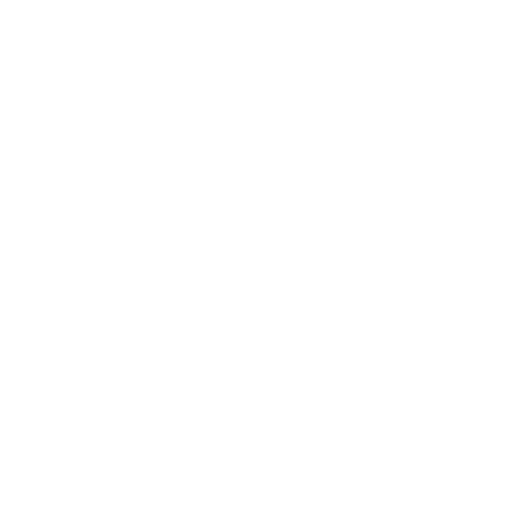
t = 0.00 s
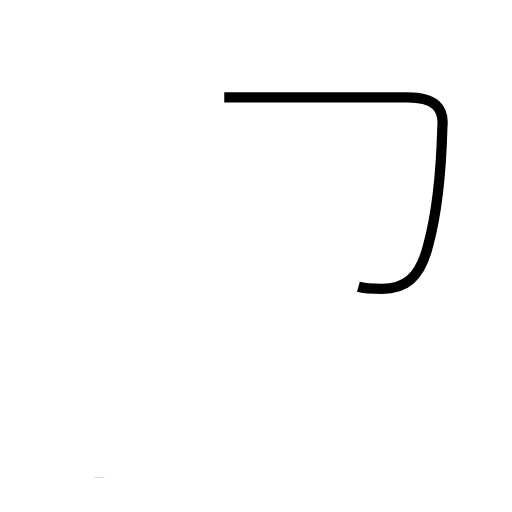
t = 1.32 s
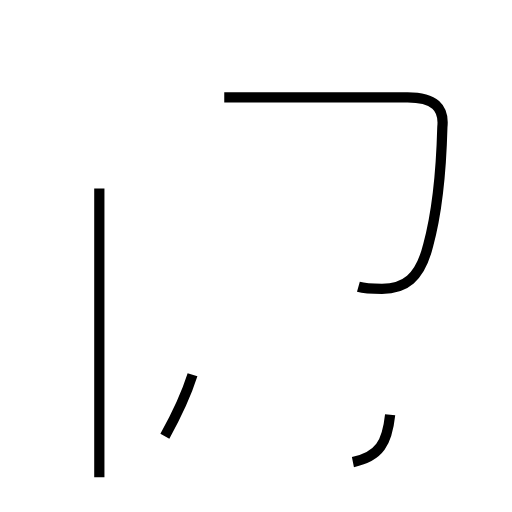
t = 2.56 s
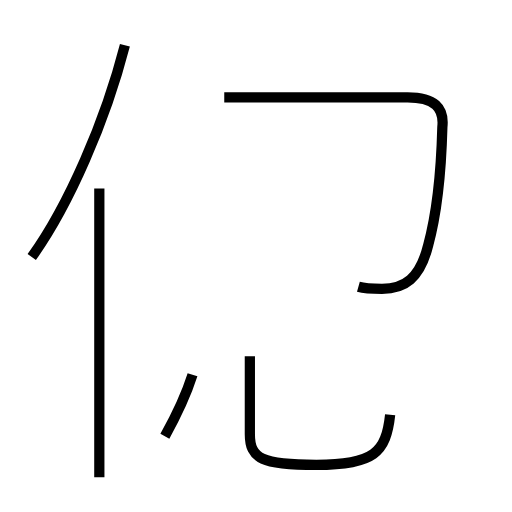
t = 3.82 s
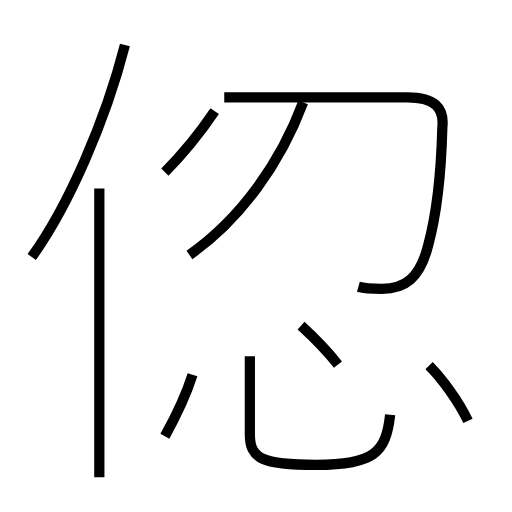
t = 4.97 s
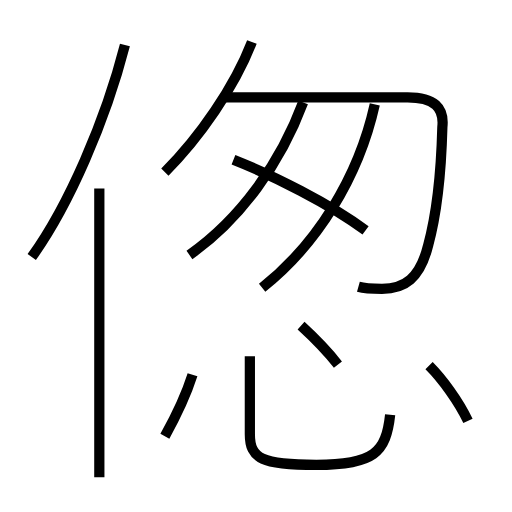
t = 6.29 s

The animated SVG that drew these frames (rendered in a browser with its animation timeline set to each time). Animation: 11 SMIL elements (animate=11); one cycle of 6.29 s.

<?xml version='1.0' encoding='utf-8'?>
<svg viewBox="0.0 -6.0 50.0 50.0" version="1.1" xmlns="http://www.w3.org/2000/svg"><rect x="-1000" y="-1000" width="2000" height="2000" stroke="white" fill="white" /><g style="fill:none;stroke:#000000;stroke-width:1"><path d="M 35.0 -16.0 C 35.7 -15.8 36.5 -15.8 37.3 -15.8 C 39.5 -15.8 41.0 -16.8 41.8 -20.0 C 42.8 -23.6 43.1 -27.8 43.2 -31.6 C 43.4 -33.5 42.4 -34.5 39.8 -34.5 L 21.9 -34.5 " transform="translate(0.0 38.0)" stroke-dasharray="43.95251911140859" stroke-dashoffset="43.95251911140859"><animate attributeName="stroke-dashoffset" from="43.95251911140859" to="0" dur="1.3185755733422577s" begin="0s" fill="freeze" /></path><path d="M 9.7 2.6 L 9.7 -25.6 " transform="translate(0.0 38.0)" stroke-dasharray="28.200000000000003" stroke-dashoffset="28.200000000000003"><animate attributeName="stroke-dashoffset" from="28.200000000000003" to="0" dur="0.8460000000000001s" begin="1.3185755733422577s" fill="freeze" /></path><path d="M 16.1 -1.4 C 17.1 -3.2 18.1 -5.2 18.8 -7.4 " transform="translate(0.0 38.0)" stroke-dasharray="6.590661301072151" stroke-dashoffset="6.590661301072151"><animate attributeName="stroke-dashoffset" from="6.590661301072151" to="0" dur="0.19771983903216453s" begin="2.164575573342258s" fill="freeze" /></path><path d="M 38.1 -3.5 C 37.7 0.2 36.5 1.4 30.9 1.4 C 25.6 1.4 24.4 0.8 24.4 -1.6 L 24.4 -9.2 " transform="translate(0.0 38.0)" stroke-dasharray="25.847373015846742" stroke-dashoffset="25.847373015846742"><animate attributeName="stroke-dashoffset" from="25.847373015846742" to="0" dur="0.7754211904754023s" begin="2.362295412374422s" fill="freeze" /></path><path d="M 3.1 -18.9 C 6.7 -23.9 10.3 -32.2 12.2 -39.6 " transform="translate(0.0 38.0)" stroke-dasharray="22.722432311061223" stroke-dashoffset="22.722432311061223"><animate attributeName="stroke-dashoffset" from="22.722432311061223" to="0" dur="0.6816729693318366s" begin="3.1377166028498245s" fill="freeze" /></path><path d="M 33.0 -8.4 C 31.9 -9.8 30.6 -11.1 29.4 -12.2 " transform="translate(0.0 38.0)" stroke-dasharray="5.240206957223959" stroke-dashoffset="5.240206957223959"><animate attributeName="stroke-dashoffset" from="5.240206957223959" to="0" dur="0.15720620871671878s" begin="3.8193895721816613s" fill="freeze" /></path><path d="M 45.7 -2.9 C 44.8 -4.8 43.2 -7.0 41.9 -8.3 " transform="translate(0.0 38.0)" stroke-dasharray="6.629968714309112" stroke-dashoffset="6.629968714309112"><animate attributeName="stroke-dashoffset" from="6.629968714309112" to="0" dur="0.19889906142927335s" begin="3.9765957808983803s" fill="freeze" /></path><path d="M 18.5 -19.1 C 23.5 -22.6 27.4 -28.1 29.6 -34.0 " transform="translate(0.0 38.0)" stroke-dasharray="18.855057623921326" stroke-dashoffset="18.855057623921326"><animate attributeName="stroke-dashoffset" from="18.855057623921326" to="0" dur="0.5656517287176398s" begin="4.1754948423276534s" fill="freeze" /></path><path d="M 16.1 -27.2 C 19.5 -30.6 22.9 -35.5 24.6 -39.9 " transform="translate(0.0 38.0)" stroke-dasharray="15.380217129625123" stroke-dashoffset="15.380217129625123"><animate attributeName="stroke-dashoffset" from="15.380217129625123" to="0" dur="0.4614065138887537s" begin="4.741146571045293s" fill="freeze" /></path><path d="M 35.7 -21.5 C 32.2 -24.1 26.6 -26.9 22.8 -28.4 " transform="translate(0.0 38.0)" stroke-dasharray="14.6633891589086" stroke-dashoffset="14.6633891589086"><animate attributeName="stroke-dashoffset" from="14.6633891589086" to="0" dur="0.439901674767258s" begin="5.202553084934047s" fill="freeze" /></path><path d="M 25.6 -15.9 C 30.9 -20.1 35.0 -26.6 36.6 -33.8" transform="translate(0.0 38.0)" stroke-dasharray="21.409155525736896" stroke-dashoffset="21.409155525736896"><animate attributeName="stroke-dashoffset" from="21.409155525736896" to="0" dur="0.6422746657721069s" begin="5.642454759701305s" fill="freeze" /></path></g></svg>
